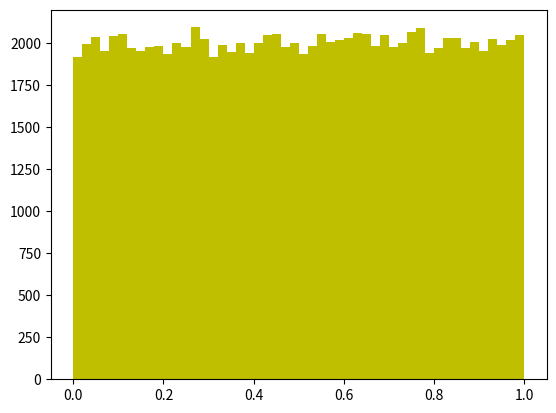

Reproduce this figure in Python.
import numpy as np
import matplotlib.pyplot as plt
    
def f(x):
    return x
    
x = np.random.rand(100000)
data = f(x)

plt.hist(data, bins=50, range=(0.,1.), color='y')
plt.show()